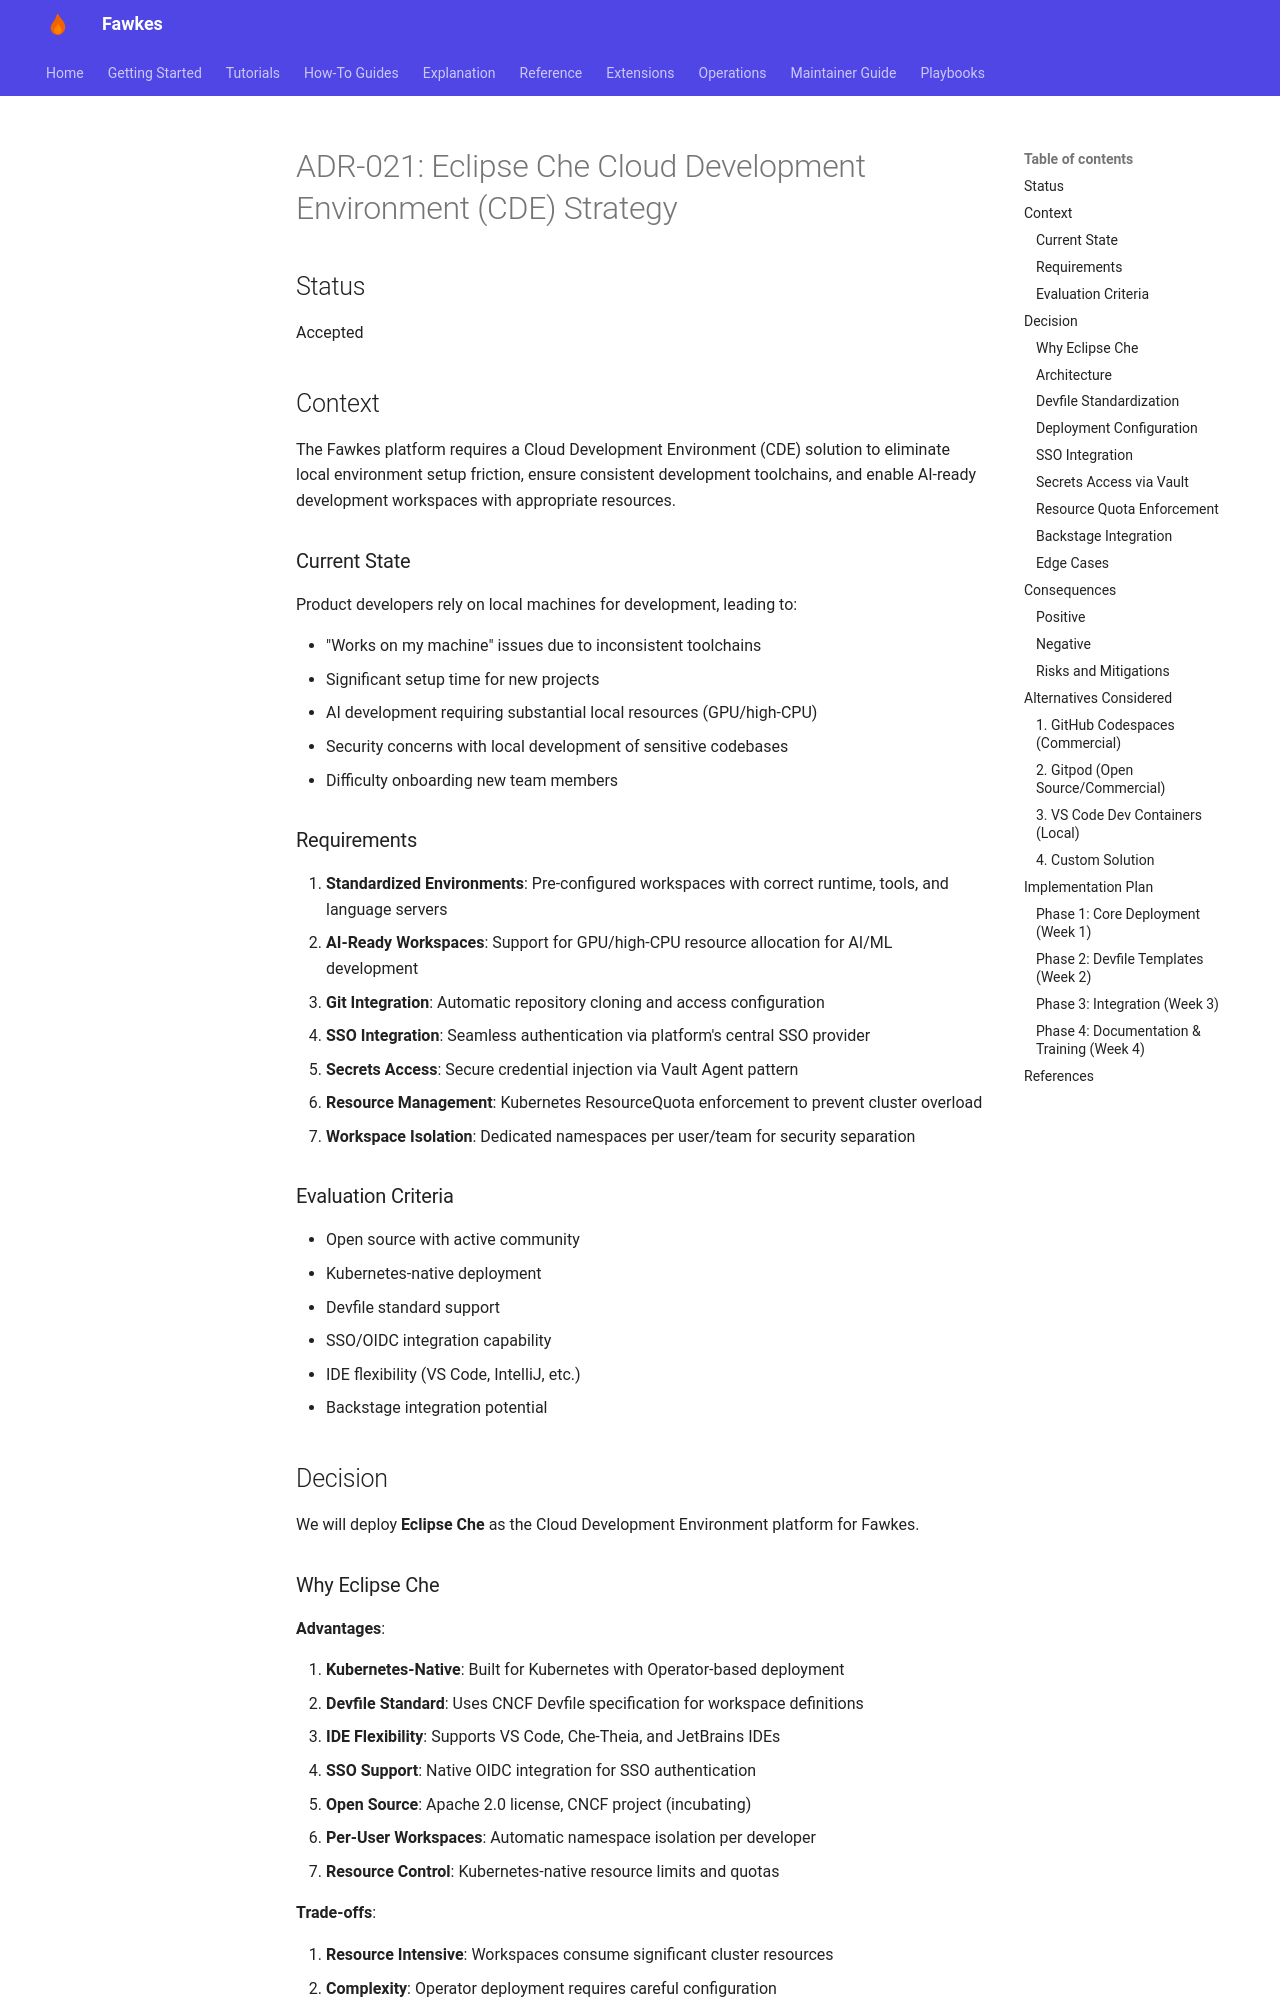

repository: paruff/fawkes · page: adr/ADR-021 eclipse-che-cde-strategy/index.html · generator: mkdocs

# ADR-021: Eclipse Che Cloud Development Environment (CDE) Strategy

## Status

Accepted

## Context

The Fawkes platform requires a Cloud Development Environment (CDE) solution to
eliminate local environment setup friction, ensure consistent development
toolchains, and enable AI-ready development workspaces with appropriate resources.

### Current State

Product developers rely on local machines for development, leading to:

- "Works on my machine" issues due to inconsistent toolchains
- Significant setup time for new projects
- AI development requiring substantial local resources (GPU/high-CPU)
- Security concerns with local development of sensitive codebases
- Difficulty onboarding new team members

### Requirements

1. **Standardized Environments**: Pre-configured workspaces with correct runtime,
   tools, and language servers
2. **AI-Ready Workspaces**: Support for GPU/high-CPU resource allocation for AI/ML
   development
3. **Git Integration**: Automatic repository cloning and access configuration
4. **SSO Integration**: Seamless authentication via platform's central SSO provider
5. **Secrets Access**: Secure credential injection via Vault Agent pattern
6. **Resource Management**: Kubernetes ResourceQuota enforcement to prevent
   cluster overload
7. **Workspace Isolation**: Dedicated namespaces per user/team for security
   separation

### Evaluation Criteria

- Open source with active community
- Kubernetes-native deployment
- Devfile standard support
- SSO/OIDC integration capability
- IDE flexibility (VS Code, IntelliJ, etc.)
- Backstage integration potential

## Decision

We will deploy **Eclipse Che** as the Cloud Development Environment platform for
Fawkes.

### Why Eclipse Che

**Advantages**:

1. **Kubernetes-Native**: Built for Kubernetes with Operator-based deployment
2. **Devfile Standard**: Uses CNCF Devfile specification for workspace definitions
3. **IDE Flexibility**: Supports VS Code, Che-Theia, and JetBrains IDEs
4. **SSO Support**: Native OIDC integration for SSO authentication
5. **Open Source**: Apache 2.0 license, CNCF project (incubating)
6. **Per-User Workspaces**: Automatic namespace isolation per developer
7. **Resource Control**: Kubernetes-native resource limits and quotas

**Trade-offs**:

1. **Resource Intensive**: Workspaces consume significant cluster resources
2. **Complexity**: Operator deployment requires careful configuration
3. **Learning Curve**: Teams need to understand Devfile structure
